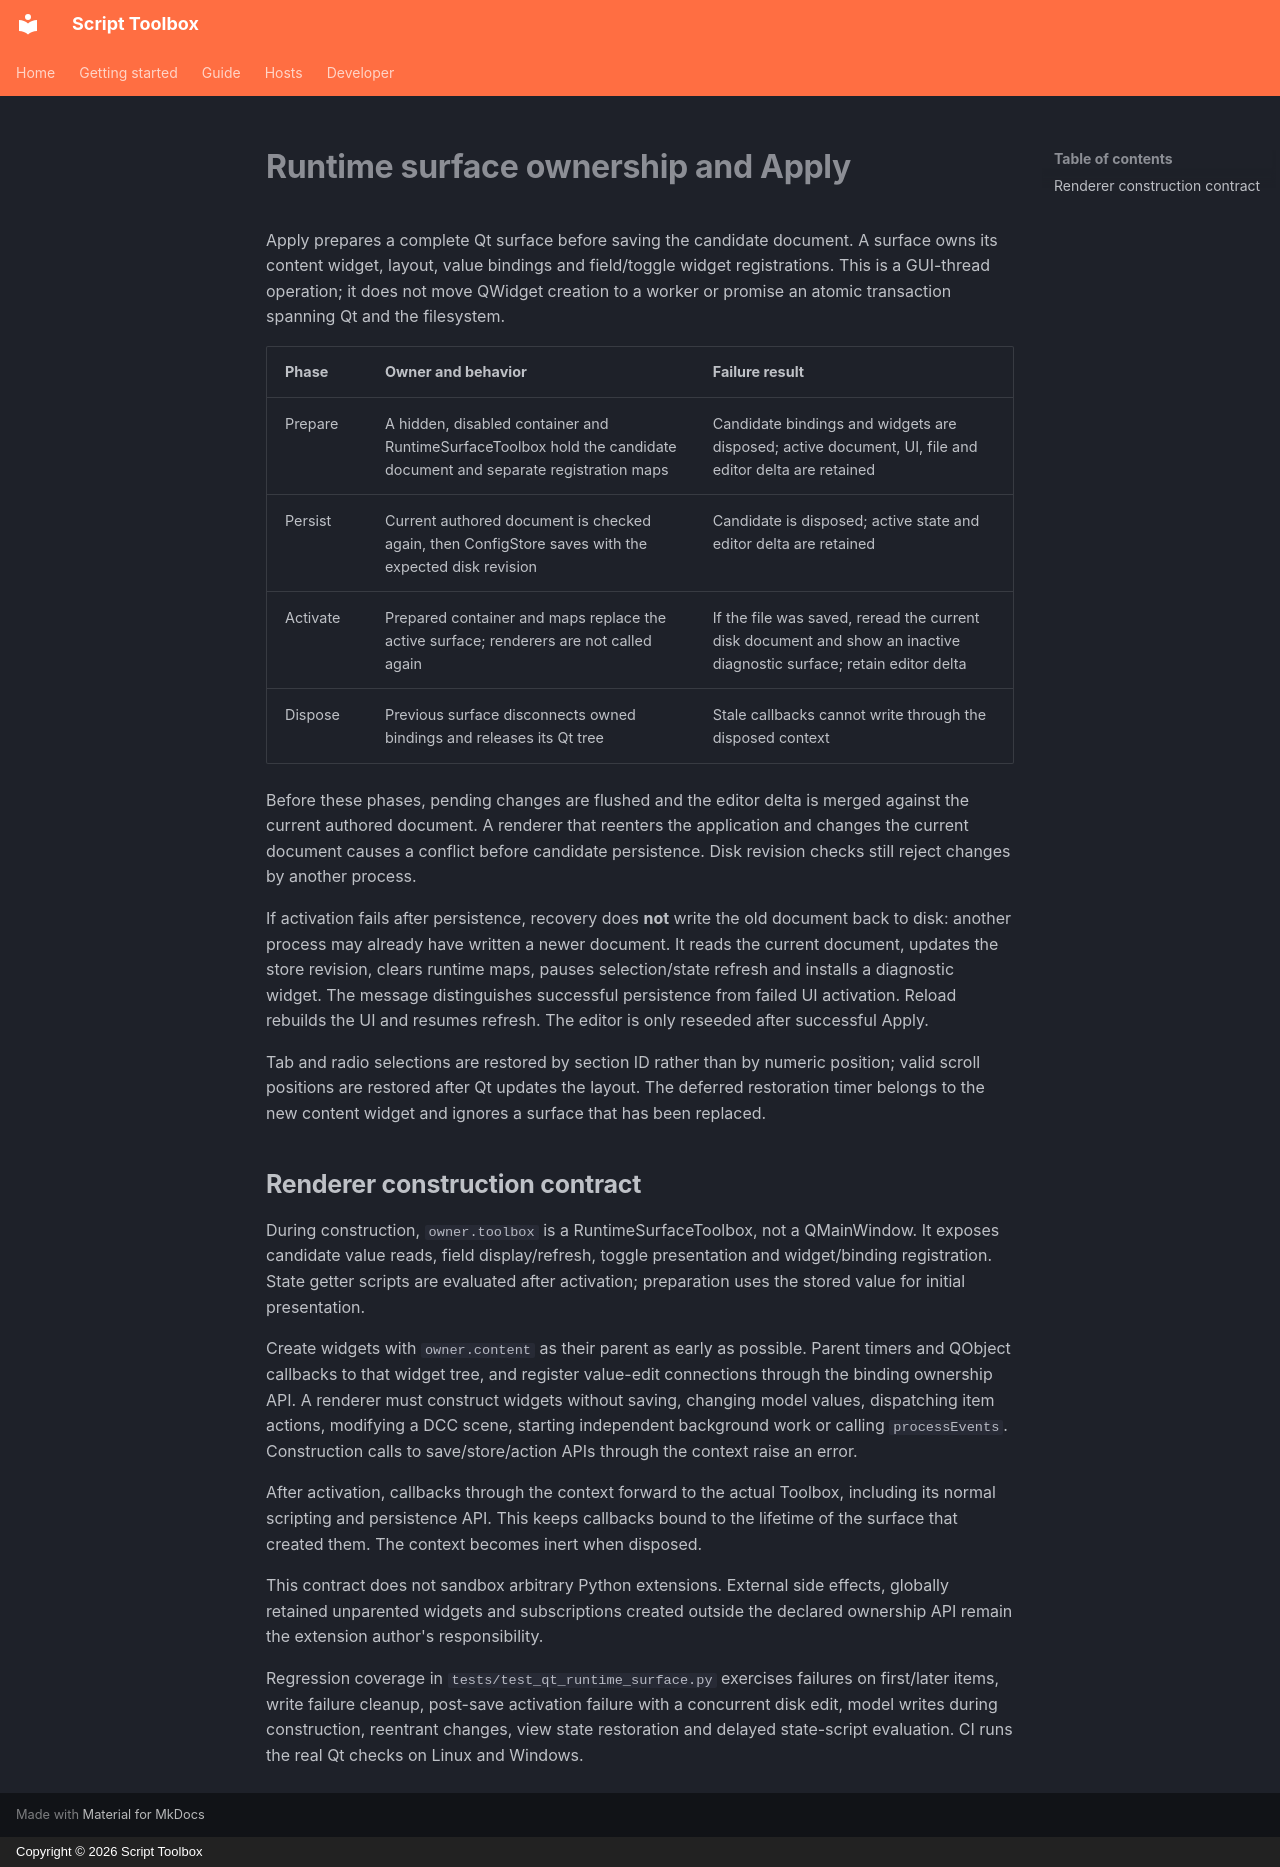

repository: RomanKrike/script-toolbox · page: runtime-surfaces/index.html · generator: mkdocs · copyright: Copyright © 2026 Script Toolbox

# Runtime surface ownership and Apply

Apply prepares a complete Qt surface before saving the candidate document. A
surface owns its content widget, layout, value bindings and field/toggle widget
registrations. This is a GUI-thread operation; it does not move QWidget creation
to a worker or promise an atomic transaction spanning Qt and the filesystem.

| Phase | Owner and behavior | Failure result |
|---|---|---|
| Prepare | A hidden, disabled container and RuntimeSurfaceToolbox hold the candidate document and separate registration maps | Candidate bindings and widgets are disposed; active document, UI, file and editor delta are retained |
| Persist | Current authored document is checked again, then ConfigStore saves with the expected disk revision | Candidate is disposed; active state and editor delta are retained |
| Activate | Prepared container and maps replace the active surface; renderers are not called again | If the file was saved, reread the current disk document and show an inactive diagnostic surface; retain editor delta |
| Dispose | Previous surface disconnects owned bindings and releases its Qt tree | Stale callbacks cannot write through the disposed context |

Before these phases, pending changes are flushed and the editor delta is merged
against the current authored document. A renderer that reenters the application
and changes the current document causes a conflict before candidate persistence.
Disk revision checks still reject changes by another process.

If activation fails after persistence, recovery does **not** write the old
document back to disk: another process may already have written a newer document.
It reads the current document, updates the store revision, clears runtime maps,
pauses selection/state refresh and installs a diagnostic widget. The message
distinguishes successful persistence from failed UI activation. Reload rebuilds
the UI and resumes refresh. The editor is only reseeded after successful Apply.

Tab and radio selections are restored by section ID rather than by numeric
position; valid scroll positions are restored after Qt updates the layout. The
deferred restoration timer belongs to the new content widget and ignores a
surface that has been replaced.

## Renderer construction contract

During construction, `owner.toolbox` is a RuntimeSurfaceToolbox, not a
QMainWindow. It exposes candidate value reads, field display/refresh, toggle
presentation and widget/binding registration. State getter scripts are evaluated
after activation; preparation uses the stored value for initial presentation.

Create widgets with `owner.content` as their parent as early as possible. Parent
timers and QObject callbacks to that widget tree, and register value-edit
connections through the binding ownership API. A renderer must construct widgets
without saving, changing model values, dispatching item actions, modifying a DCC
scene, starting independent background work or calling `processEvents`.
Construction calls to save/store/action APIs through the context raise an error.

After activation, callbacks through the context forward to the actual Toolbox,
including its normal scripting and persistence API. This keeps callbacks bound
to the lifetime of the surface that created them. The context becomes inert when
disposed.

This contract does not sandbox arbitrary Python extensions. External side
effects, globally retained unparented widgets and subscriptions created outside
the declared ownership API remain the extension author's responsibility.

Regression coverage in `tests/test_qt_runtime_surface.py` exercises failures on
first/later items, write failure cleanup, post-save activation failure with a
concurrent disk edit, model writes during construction, reentrant changes, view
state restoration and delayed state-script evaluation. CI runs the real Qt
checks on Linux and Windows.
